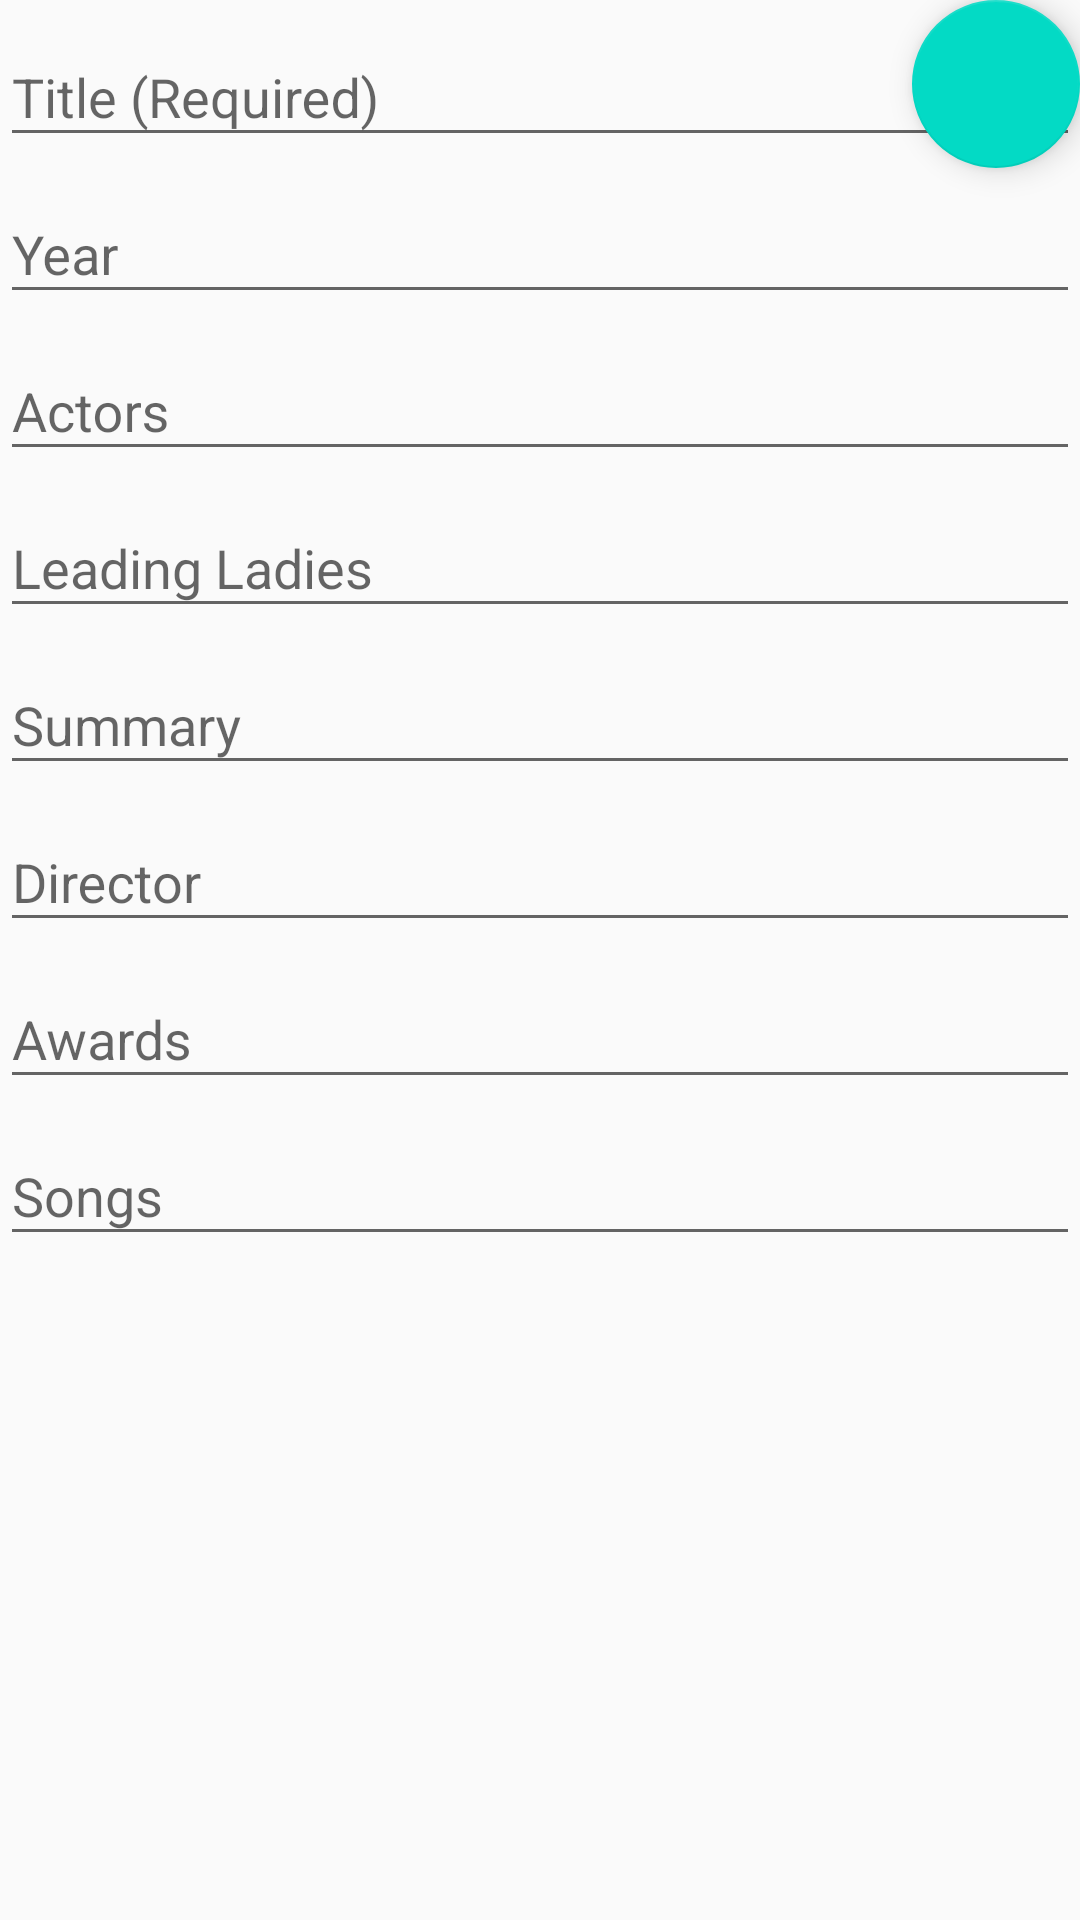

This screen was rendered from an Android layout file. Write that file and the resources it references.
<!-- AndroidManifest.xml: application theme AppTheme -->
<!-- res/layout/fragment_add_edit.xml -->
<?xml version="1.0" encoding="utf-8"?>
<FrameLayout
    xmlns:android="http://schemas.android.com/apk/res/android"
    xmlns:app="http://schemas.android.com/apk/res-auto"
    android:layout_width="match_parent"
    android:layout_height="match_parent">

    <ScrollView
        android:layout_width="match_parent"
        android:layout_height="match_parent">

        <LinearLayout
            android:layout_width="match_parent"
            android:layout_height="wrap_content"
            android:orientation="vertical" >

            <android.support.design.widget.TextInputLayout
                android:layout_width="match_parent"
                android:layout_height="wrap_content"
                android:id="@+id/titleTextInputLayout">

                <EditText
                    android:layout_width="match_parent"
                    android:layout_height="wrap_content"
                    android:hint="@string/hint_title_required"
                    android:inputType="textCapWords"
                    android:imeOptions="actionNext|flagNoExtractUi"
                    android:id="@+id/titleEditText"/>
            </android.support.design.widget.TextInputLayout>

            <android.support.design.widget.TextInputLayout
                android:layout_width="match_parent"
                android:layout_height="wrap_content"
                android:id="@+id/yearTextInputLayout">

                <EditText
                    android:layout_width="match_parent"
                    android:layout_height="wrap_content"
                    android:hint="@string/hint_year"
                    android:inputType="number"
                    android:imeOptions="actionNext|flagNoExtractUi"
                    android:id="@+id/yearEditText"/>
            </android.support.design.widget.TextInputLayout>

            <android.support.design.widget.TextInputLayout
                android:layout_width="match_parent"
                android:layout_height="wrap_content"
                android:id="@+id/actorsTextInputLayout">

                <EditText
                    android:layout_width="match_parent"
                    android:layout_height="wrap_content"
                    android:hint="@string/hint_actors"
                    android:inputType="textCapWords|textPersonName"
                    android:imeOptions="actionNext|flagNoExtractUi"
                    android:id="@+id/actorsEditText" />
            </android.support.design.widget.TextInputLayout>

            <android.support.design.widget.TextInputLayout
                android:layout_width="match_parent"
                android:layout_height="wrap_content"
                android:id="@+id/actressesTextInputLayout">

                <EditText
                    android:layout_width="match_parent"
                    android:layout_height="wrap_content"
                    android:hint="@string/hint_actresses"
                    android:inputType="textCapWords|textPersonName"
                    android:imeOptions="actionNext|flagNoExtractUi"
                    android:id="@+id/actressesEditText" />
            </android.support.design.widget.TextInputLayout>

            <android.support.design.widget.TextInputLayout
                android:layout_width="match_parent"
                android:layout_height="wrap_content"
                android:id="@+id/summaryTextInputLayout">

                <EditText
                    android:layout_width="match_parent"
                    android:layout_height="wrap_content"
                    android:hint="@string/hint_summary"
                    android:inputType="textAutoComplete|textCapSentences"
                    android:imeOptions="actionNext|flagNoExtractUi"
                    android:id="@+id/summaryEditText"/>
            </android.support.design.widget.TextInputLayout>

            <android.support.design.widget.TextInputLayout
                android:layout_width="match_parent"
                android:layout_height="wrap_content"
                android:id="@+id/directorTextInputLayout">

                <EditText
                    android:layout_width="match_parent"
                    android:layout_height="wrap_content"
                    android:hint="@string/hint_director"
                    android:inputType="textCapWords|textPersonName"
                    android:imeOptions="actionNext|flagNoExtractUi"
                    android:id="@+id/directorEditText"/>
            </android.support.design.widget.TextInputLayout>

            <android.support.design.widget.TextInputLayout
                android:layout_width="match_parent"
                android:layout_height="wrap_content"
                android:id="@+id/awardsTextInputLayout">

                <EditText
                    android:layout_width="match_parent"
                    android:layout_height="wrap_content"
                    android:hint="@string/hint_awards"
                    android:inputType="textAutoComplete|textCapSentences"
                    android:imeOptions="actionNext|flagNoExtractUi"
                    android:id="@+id/awardsEditText"/>
            </android.support.design.widget.TextInputLayout>

            <android.support.design.widget.TextInputLayout
                android:layout_width="match_parent"
                android:layout_height="wrap_content"
                android:id="@+id/songsTextInputLayout">

                <EditText
                    android:layout_width="match_parent"
                    android:layout_height="wrap_content"
                    android:hint="@string/hint_songs"
                    android:inputType="textAutoComplete|textCapWords"
                    android:imeOptions="flagNoExtractUi|actionDone"
                    android:id="@+id/songsEditText"/>
            </android.support.design.widget.TextInputLayout>
        </LinearLayout>
    </ScrollView>

    <android.support.design.widget.FloatingActionButton
        android:id="@+id/saveFloatingActionButton"
        android:layout_width="wrap_content"
        android:layout_height="wrap_content"
        android:layout_gravity="top|end"
        android:layout_margin="@dimen/fab_margin"
        app:fabSize="normal"
        android:src="@drawable/ic_save_black_24dp" />
</FrameLayout>
<!-- resources referenced by this layout -->
<resources>
  <string name="hint_actors">Actors</string>
  <string name="hint_actresses">Leading Ladies</string>
  <string name="hint_awards">Awards</string>
  <string name="hint_director">Director</string>
  <string name="hint_songs">Songs</string>
  <string name="hint_summary">Summary</string>
  <string name="hint_title_required">Title (Required)</string>
  <string name="hint_year">Year</string>
  <style name="AppTheme" parent="Theme.AppCompat.Light.DarkActionBar">
          
          <item name="colorPrimary">@color/colorPrimary</item>
          <item name="colorPrimaryDark">@color/colorPrimaryDark</item>
          <item name="colorAccent">@color/colorAccent</item>
      </style>
  <!-- not gathered from this repository: default colours our renderer supplied (Android Studio template values) -->
  <color name="colorPrimary">#FF6200EE</color>
  <color name="colorPrimaryDark">#FF3700B3</color>
  <color name="colorAccent">#FF03DAC5</color>
</resources>
